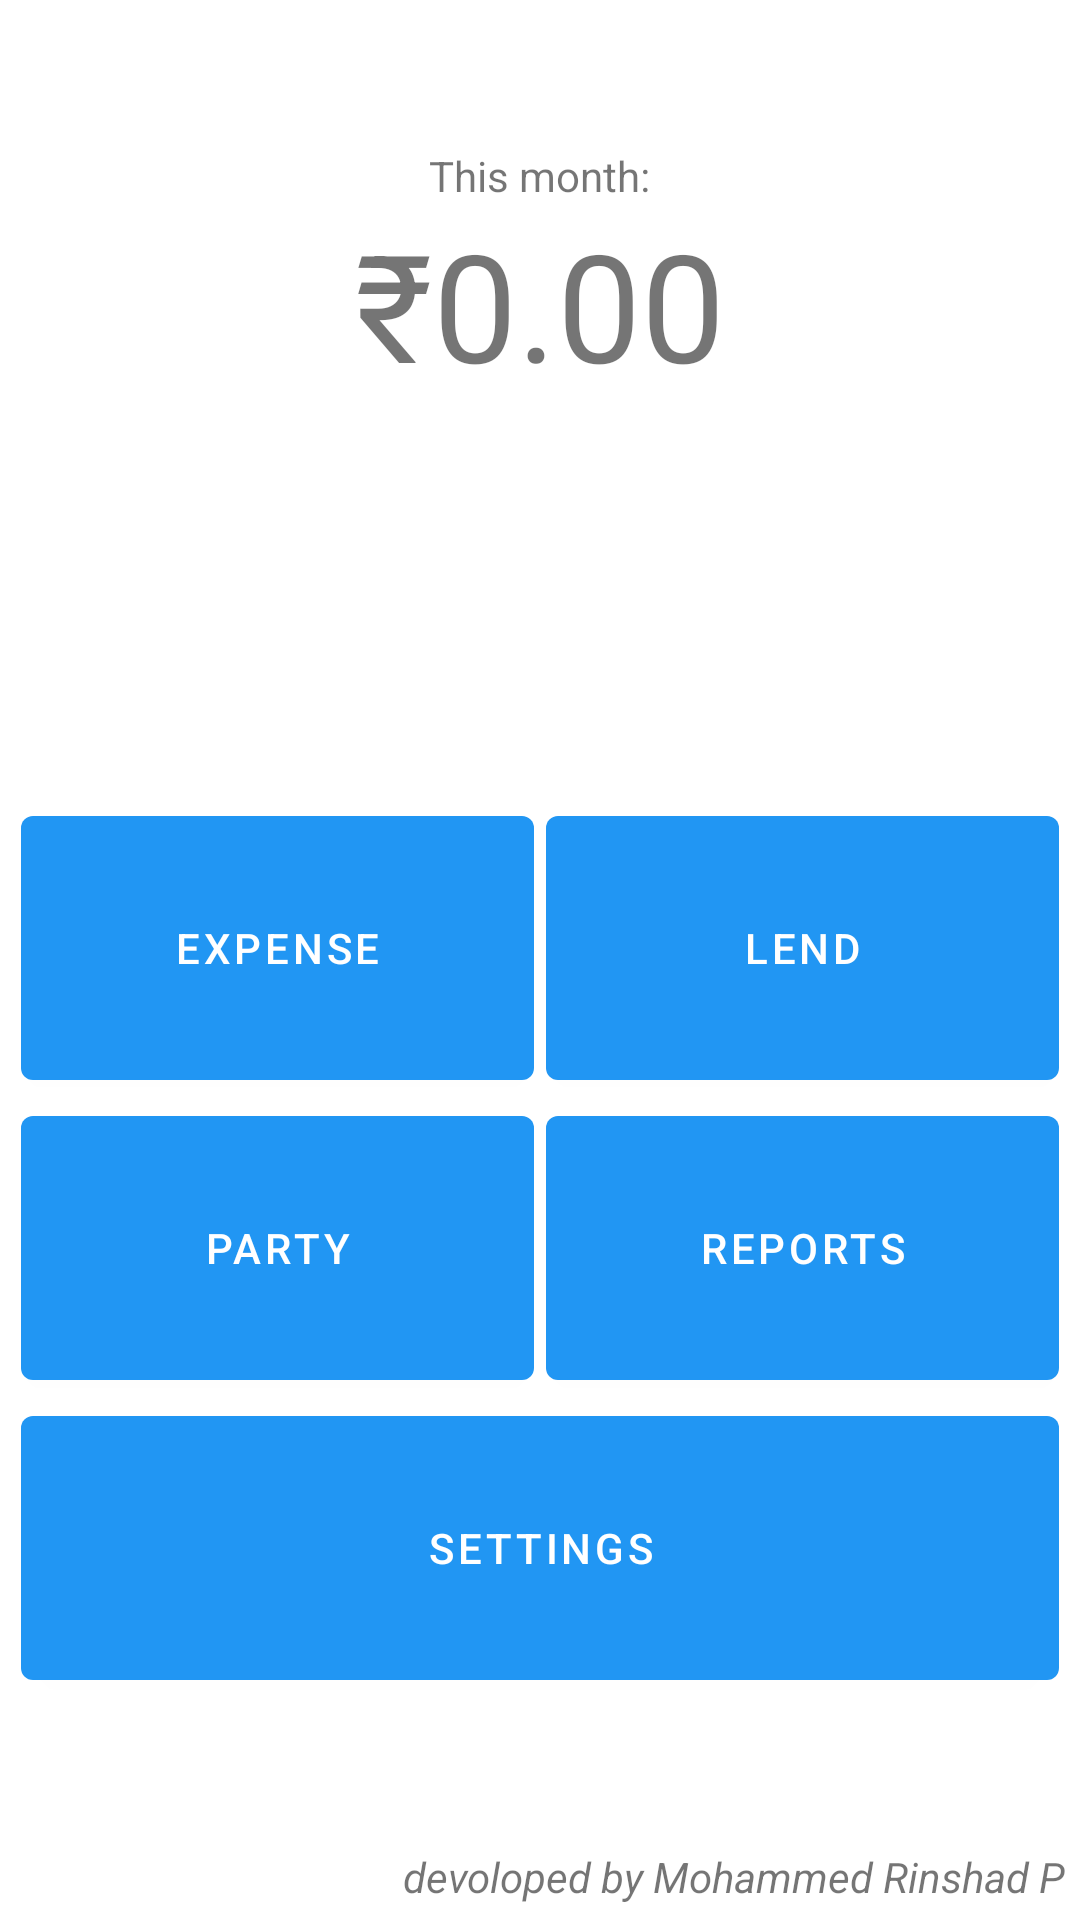

Produce the Android XML layout that renders to this screen, including the resource entries it uses.
<!-- AndroidManifest.xml: activity theme Theme.WalletManager -->
<!-- res/layout/activity_main.xml -->
<?xml version="1.0" encoding="utf-8"?>
<RelativeLayout xmlns:android="http://schemas.android.com/apk/res/android"
    xmlns:app="http://schemas.android.com/apk/res-auto"
    xmlns:tools="http://schemas.android.com/tools"
    android:id="@+id/layout"
    android:layout_width="match_parent"
    android:layout_height="match_parent"
    android:gravity="center"
    android:orientation="vertical"
    tools:context=".Activity.MainActivity"
    tools:ignore="HardcodedText">


    <LinearLayout
        android:layout_width="match_parent"
        android:layout_height="wrap_content"
        android:layout_alignParentTop="true"
        android:layout_marginTop="49dp"
        android:orientation="vertical"
        android:gravity="center">

        <TextView
            android:layout_width="wrap_content"
            android:layout_height="wrap_content"
            android:text="This month:" />

        <TextView
            android:id="@+id/mainExpenseDisplay"
            android:layout_width="wrap_content"
            android:layout_height="wrap_content"
            android:text="₹0.00"
            android:textSize="50sp" />
    </LinearLayout>

    <LinearLayout
        android:layout_width="match_parent"
        android:layout_height="wrap_content"
        android:layout_above="@+id/companyName"
        android:layout_marginLeft="5dp"
        android:layout_marginRight="5dp"
        android:layout_marginBottom="50dp"
        android:orientation="vertical">

        <LinearLayout
            android:layout_width="match_parent"
            android:layout_height="wrap_content"
            android:orientation="horizontal"
            android:weightSum="10">

            <Button
                android:layout_width="0dp"
                android:layout_height="100sp"
                android:layout_marginLeft="2dp"
                android:layout_marginRight="2dp"
                android:layout_weight="5"
                android:onClick="addExpense"
                android:text="EXPENSE" />

            <Button
                android:layout_width="0dp"
                android:layout_height="100sp"
                android:layout_marginLeft="2dp"
                android:layout_marginRight="2dp"
                android:layout_weight="5"
                android:onClick="lendDetails"
                android:text="lend" />
        </LinearLayout>

        <LinearLayout
            android:layout_width="match_parent"
            android:layout_height="wrap_content">

            <Button
                android:layout_width="0dp"
                android:layout_height="100sp"
                android:layout_marginLeft="2dp"
                android:layout_marginRight="2dp"
                android:layout_weight="5"
                android:onClick="partyDetails"
                android:text="Party" />

            <Button
                android:layout_width="0dp"
                android:layout_height="100sp"
                android:layout_marginLeft="2dp"
                android:layout_marginRight="2dp"
                android:layout_weight="5"
                android:onClick="getReports"
                android:text="reports" />
        </LinearLayout>
        <LinearLayout
            android:layout_width="match_parent"
            android:layout_height="wrap_content">

            <Button
                android:layout_width="0dp"
                android:layout_height="100sp"
                android:layout_marginLeft="2dp"
                android:layout_marginRight="2dp"
                android:layout_weight="5"
                android:onClick="gotoSettings"
                android:text="Settings" />
        </LinearLayout>
    </LinearLayout>

    <LinearLayout
        android:id="@+id/companyName"
        android:layout_width="match_parent"
        android:layout_height="wrap_content"
        android:layout_alignParentBottom="true"
        android:orientation="horizontal">

        <TextView
            android:layout_width="match_parent"
            android:layout_height="match_parent"
            android:layout_marginRight="5dp"
            android:layout_marginBottom="5dp"
            android:gravity="end"
            android:text="devoloped by Mohammed Rinshad P"
            android:textStyle="italic" />
    </LinearLayout>

</RelativeLayout>
<!-- resources referenced by this layout -->
<resources>
  <style name="Theme.WalletManager" parent="Theme.MaterialComponents.DayNight.DarkActionBar">
          
          <item name="colorPrimary">@color/purple_500</item>
          <item name="colorPrimaryVariant">@color/purple_700</item>
          <item name="colorOnPrimary">@color/white</item>
          
          <item name="colorSecondary">@color/teal_200</item>
          <item name="colorSecondaryVariant">@color/teal_700</item>
          <item name="colorOnSecondary">@color/black</item>
          
          <item name="android:statusBarColor" tools:targetApi="l">?attr/colorPrimaryVariant</item>
          
      </style>
  <color name="purple_500">#2196F3</color>
  <color name="purple_700">#2196F3</color>
  <color name="white">#FFFFFFFF</color>
  <color name="teal_200">#FF03DAC5</color>
  <color name="teal_700">#FF018786</color>
  <color name="black">#FF000000</color>
</resources>
